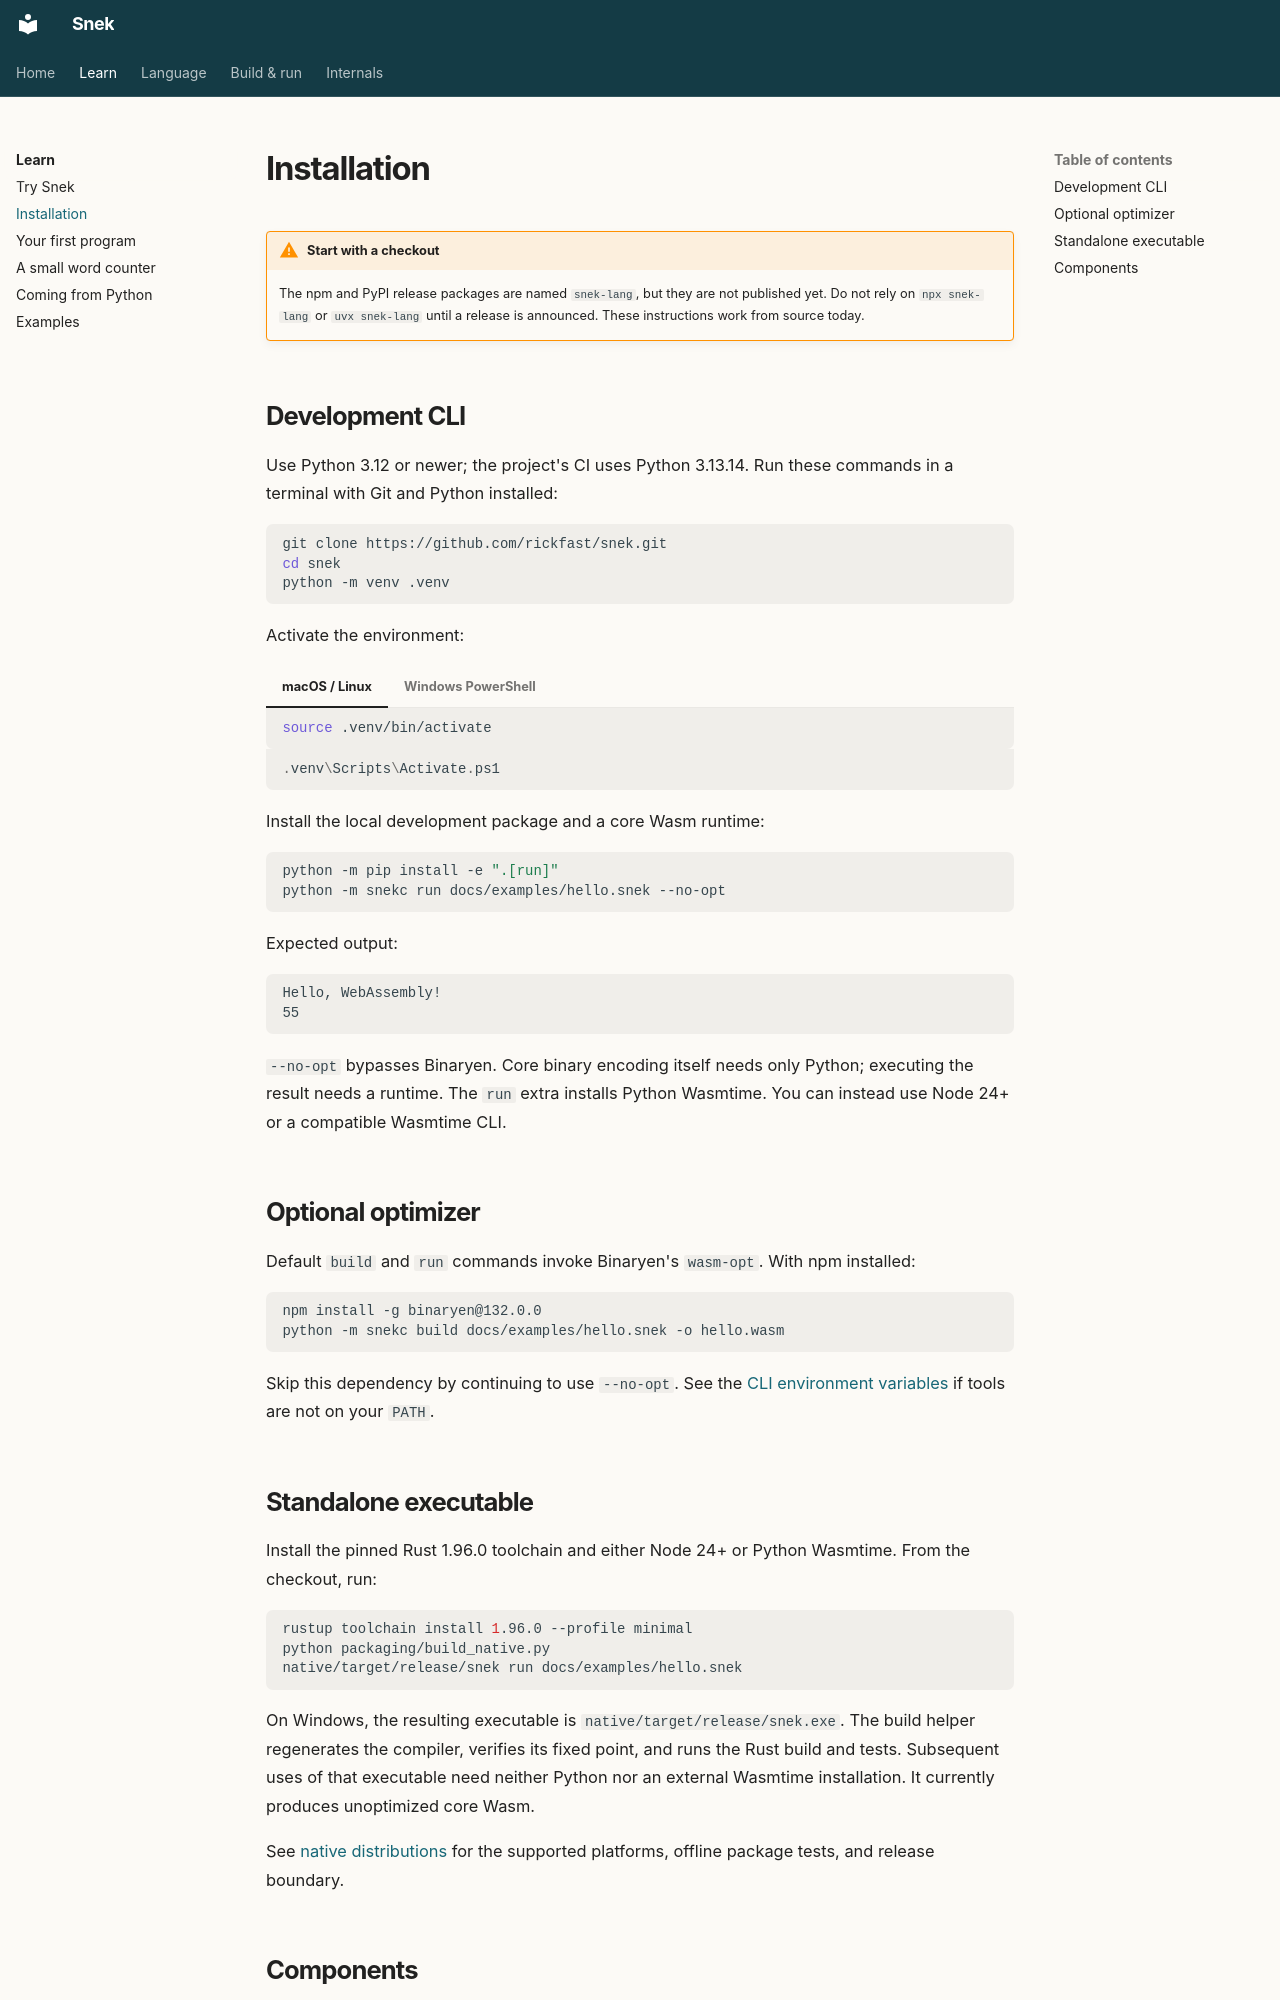

repository: rickfast/snek · page: learn/installation/index.html · generator: mkdocs

# Installation

!!! warning "Start with a checkout"
    The npm and PyPI release packages are named `snek-lang`, but they are not
    published yet. Do not rely on `npx snek-lang` or `uvx snek-lang` until a release
    is announced. These instructions work from source today.

## Development CLI

Use Python 3.12 or newer; the project's CI uses Python 3.13.14. Run these commands
in a terminal with Git and Python installed:

```sh
git clone https://github.com/rickfast/snek.git
cd snek
python -m venv .venv
```

Activate the environment:

=== "macOS / Linux"

    ```sh
    source .venv/bin/activate
    ```

=== "Windows PowerShell"

    ```powershell
    .venv\Scripts\Activate.ps1
    ```

Install the local development package and a core Wasm runtime:

```sh
python -m pip install -e ".[run]"
python -m snekc run docs/examples/hello.snek --no-opt
```

Expected output:

```text
Hello, WebAssembly!
55
```

`--no-opt` bypasses Binaryen. Core binary encoding itself needs only Python;
executing the result needs a runtime. The `run` extra installs Python Wasmtime.
You can instead use Node 24+ or a compatible Wasmtime CLI.

## Optional optimizer

Default `build` and `run` commands invoke Binaryen's `wasm-opt`. With npm installed:

```sh
npm install -g binaryen@132.0.0
python -m snekc build docs/examples/hello.snek -o hello.wasm
```

Skip this dependency by continuing to use `--no-opt`. See the
[CLI environment variables](../reference/cli.md#environment-variables) if tools
are not on your `PATH`.

## Standalone executable

Install the pinned Rust 1.96.0 toolchain and either Node 24+ or Python Wasmtime.
From the checkout, run:

```sh
rustup toolchain install 1.96.0 --profile minimal
python packaging/build_native.py
native/target/release/snek run docs/examples/hello.snek
```

On Windows, the resulting executable is `native/target/release/snek.exe`.
The build helper regenerates the compiler, verifies its fixed point, and runs
the Rust build and tests. Subsequent uses of that executable need neither Python
nor an external Wasmtime installation. It currently produces unoptimized core Wasm.

See [native distributions](../reference/distribution.md) for the supported
platforms, offline package tests, and release boundary.
